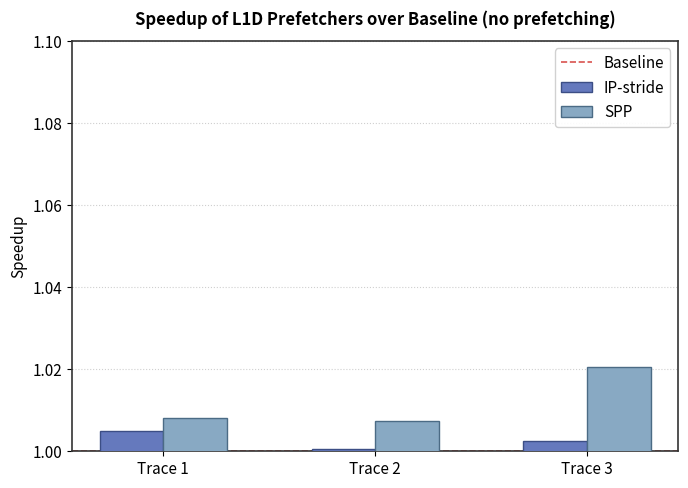
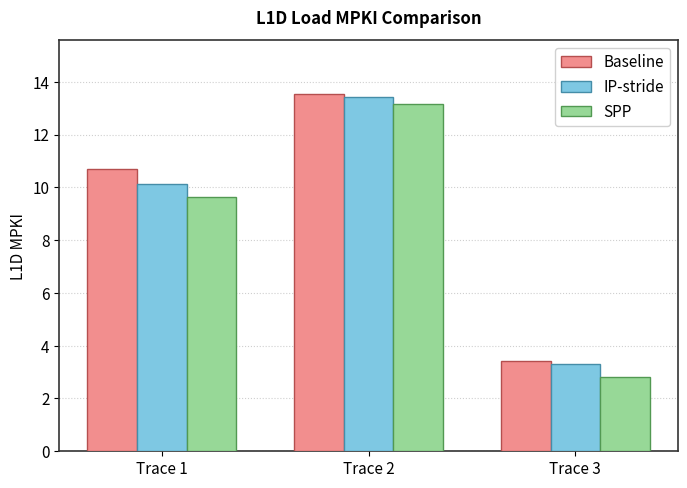
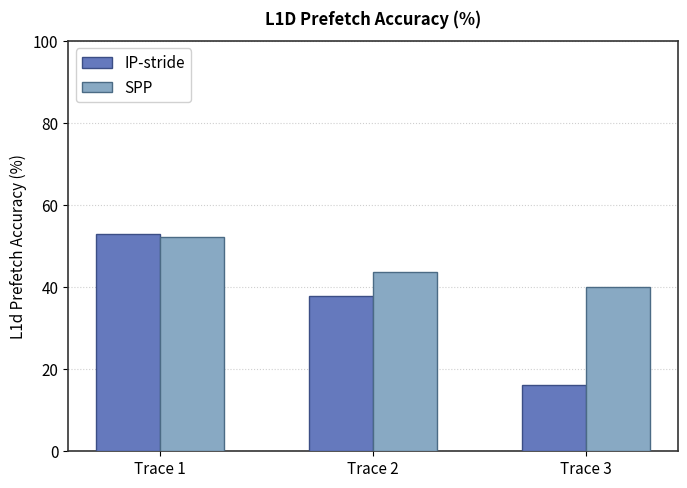
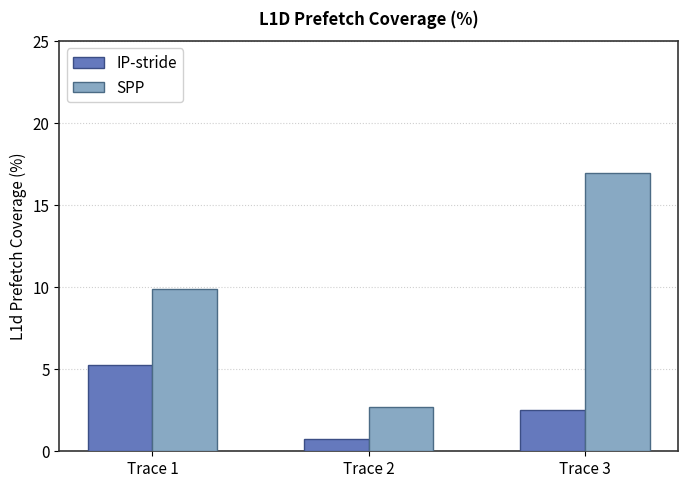

Write Python code to recreate these figures, in order.
import os
import matplotlib.pyplot as plt
import numpy as np
import pandas as pd

# 1. Output directory
os.makedirs("results_task1", exist_ok=True)

# 2. Dataset from simulation logs
traces = ["Trace 1", "Trace 2", "Trace 3"]
x = np.arange(len(traces))
bar_w3 = 0.24  # Width for 3-group bar charts
bar_w2 = 0.30  # Width for 2-group bar charts

data = {
    "Trace": traces,
    # IPC
    "IPC_Baseline": [0.232176, 0.250030, 0.381887],
    "IPC_IP_Stride": [0.233332, 0.250179, 0.382819],
    "IPC_SPP": [0.234064, 0.251873, 0.389720],
    # Speedup
    "Speedup_Baseline": [1.0, 1.0, 1.0],
    "Speedup_IP_Stride": [
        0.233332 / 0.232176,
        0.250179 / 0.250030,
        0.382819 / 0.381887,
    ],
    "Speedup_SPP": [0.234064 / 0.232176, 0.251873 / 0.250030, 0.389720 / 0.381887],
    # L1D Load MPKI
    "MPKI_Baseline": [10.6789, 13.5404, 3.4034],
    "MPKI_IP_Stride": [10.1194, 13.4423, 3.3180],
    "MPKI_SPP": [9.6212, 13.1750, 2.8255],
    # Accuracy (%)
    "Accuracy_IP_Stride": [52.8968, 37.8086, 16.0800],
    "Accuracy_SPP": [52.2808, 43.6667, 39.9623],
    # Coverage (%) = (Misses_Base - Misses_Pref) / Misses_Base * 100
    "Coverage_IP_Stride": [
        (266973 - 252985) / 266973 * 100.0,
        (338509 - 336057) / 338509 * 100.0,
        (85085 - 82949) / 85085 * 100.0,
    ],
    "Coverage_SPP": [
        (266973 - 240530) / 266973 * 100.0,
        (338509 - 329374) / 338509 * 100.0,
        (85085 - 70637) / 85085 * 100.0,
    ],
}

# Save tabular CSV deliverable
df = pd.DataFrame(data)
df.to_csv("task1_results.csv", index=False)
print("Saved task1_results.csv successfully.")

# Styling configuration matching PDF
plt.rcParams.update(
    {
        "font.family": "sans-serif",
        "font.size": 11,
        "axes.edgecolor": "#333333",
        "axes.linewidth": 1.2,
    }
)

# -------------------------------------------------------------------------
# Plot 1: Speedup of L1D Prefetchers over Baseline (PDF Page 6)
# -------------------------------------------------------------------------
fig, ax = plt.subplots(figsize=(7, 5), dpi=300)
ax.axhline(
    1.0,
    color="#d9534f",
    linestyle="--",
    linewidth=1.2,
    label="Baseline",
    zorder=2,
)
ax.bar(
    x - bar_w2 / 2,
    df["Speedup_IP_Stride"],
    width=bar_w2,
    label="IP-stride",
    color="#6579bd",
    edgecolor="#3c4e85",
    zorder=3,
)
ax.bar(
    x + bar_w2 / 2,
    df["Speedup_SPP"],
    width=bar_w2,
    label="SPP",
    color="#88a9c3",
    edgecolor="#4b6b85",
    zorder=3,
)

ax.set_title(
    "Speedup of L1D Prefetchers over Baseline (no prefetching)",
    fontsize=12,
    fontweight="bold",
    pad=12,
)
ax.set_ylabel("Speedup", fontsize=11)
ax.set_xticks(x)
ax.set_xticklabels(traces)
min_y = min(min(df["Speedup_IP_Stride"]), min(df["Speedup_SPP"]))
max_y = max(max(df["Speedup_IP_Stride"]), max(df["Speedup_SPP"]))
ax.set_ylim([max(0.8, np.floor(min_y * 10) / 10), np.ceil(max_y * 1.05 * 10) / 10])
ax.grid(axis="y", linestyle=":", alpha=0.6, zorder=0)
ax.legend(loc="upper right", framealpha=0.9)
plt.tight_layout()
plt.savefig("task1_speedup.png")
plt.close()
print("Generated task1_speedup.png")

# -------------------------------------------------------------------------
# Plot 2: L1D Load MPKI (PDF Page 6)
# -------------------------------------------------------------------------
fig, ax = plt.subplots(figsize=(7, 5), dpi=300)
ax.bar(
    x - bar_w3,
    df["MPKI_Baseline"],
    width=bar_w3,
    label="Baseline",
    color="#f28e8e",
    edgecolor="#b54f4f",
    zorder=3,
)
ax.bar(
    x,
    df["MPKI_IP_Stride"],
    width=bar_w3,
    label="IP-stride",
    color="#7ec8e3",
    edgecolor="#458da8",
    zorder=3,
)
ax.bar(
    x + bar_w3,
    df["MPKI_SPP"],
    width=bar_w3,
    label="SPP",
    color="#97d897",
    edgecolor="#529952",
    zorder=3,
)

ax.set_title(
    "L1D Load MPKI Comparison", fontsize=12, fontweight="bold", pad=12
)
ax.set_ylabel("L1D MPKI", fontsize=11)
ax.set_xticks(x)
ax.set_xticklabels(traces)
ax.set_ylim([0, max(df["MPKI_Baseline"]) * 1.15])
ax.grid(axis="y", linestyle=":", alpha=0.6, zorder=0)
ax.legend(loc="upper right", framealpha=0.9)
plt.tight_layout()
plt.savefig("task1_mpki.png")
plt.close()
print("Generated task1_mpki.png")

# -------------------------------------------------------------------------
# Plot 3: Prefetch Accuracy (%) (PDF Page 7)
# -------------------------------------------------------------------------
fig, ax = plt.subplots(figsize=(7, 5), dpi=300)
ax.bar(
    x - bar_w2 / 2,
    df["Accuracy_IP_Stride"],
    width=bar_w2,
    label="IP-stride",
    color="#6579bd",
    edgecolor="#3c4e85",
    zorder=3,
)
ax.bar(
    x + bar_w2 / 2,
    df["Accuracy_SPP"],
    width=bar_w2,
    label="SPP",
    color="#88a9c3",
    edgecolor="#4b6b85",
    zorder=3,
)

ax.set_title(
    "L1D Prefetch Accuracy (%)", fontsize=12, fontweight="bold", pad=12
)
ax.set_ylabel("L1d Prefetch Accuracy (%)", fontsize=11)
ax.set_xticks(x)
ax.set_xticklabels(traces)
ax.set_ylim([0, 100])
ax.grid(axis="y", linestyle=":", alpha=0.6, zorder=0)
ax.legend(loc="upper left", framealpha=0.9)
plt.tight_layout()
plt.savefig("task1_accuracy.png")
plt.close()
print("Generated task1_accuracy.png")

# -------------------------------------------------------------------------
# Plot 4: Prefetch Coverage (%) (PDF Page 7)
# -------------------------------------------------------------------------
fig, ax = plt.subplots(figsize=(7, 5), dpi=300)
ax.bar(
    x - bar_w2 / 2,
    df["Coverage_IP_Stride"],
    width=bar_w2,
    label="IP-stride",
    color="#6579bd",
    edgecolor="#3c4e85",
    zorder=3,
)
ax.bar(
    x + bar_w2 / 2,
    df["Coverage_SPP"],
    width=bar_w2,
    label="SPP",
    color="#88a9c3",
    edgecolor="#4b6b85",
    zorder=3,
)

ax.set_title(
    "L1D Prefetch Coverage (%)", fontsize=12, fontweight="bold", pad=12
)
ax.set_ylabel("L1d Prefetch Coverage (%)", fontsize=11)
ax.set_xticks(x)
ax.set_xticklabels(traces)
ax.set_ylim([0, max(max(df["Coverage_SPP"]), 20) * 1.25])
ax.grid(axis="y", linestyle=":", alpha=0.6, zorder=0)
ax.legend(loc="upper left", framealpha=0.9)
plt.tight_layout()
plt.savefig("task1_coverage.png")
plt.close()
print("Generated task1_coverage.png")

print(
    "\nAll 4 Task 1B figures and task1_results.csv have been generated successfully!"
)
